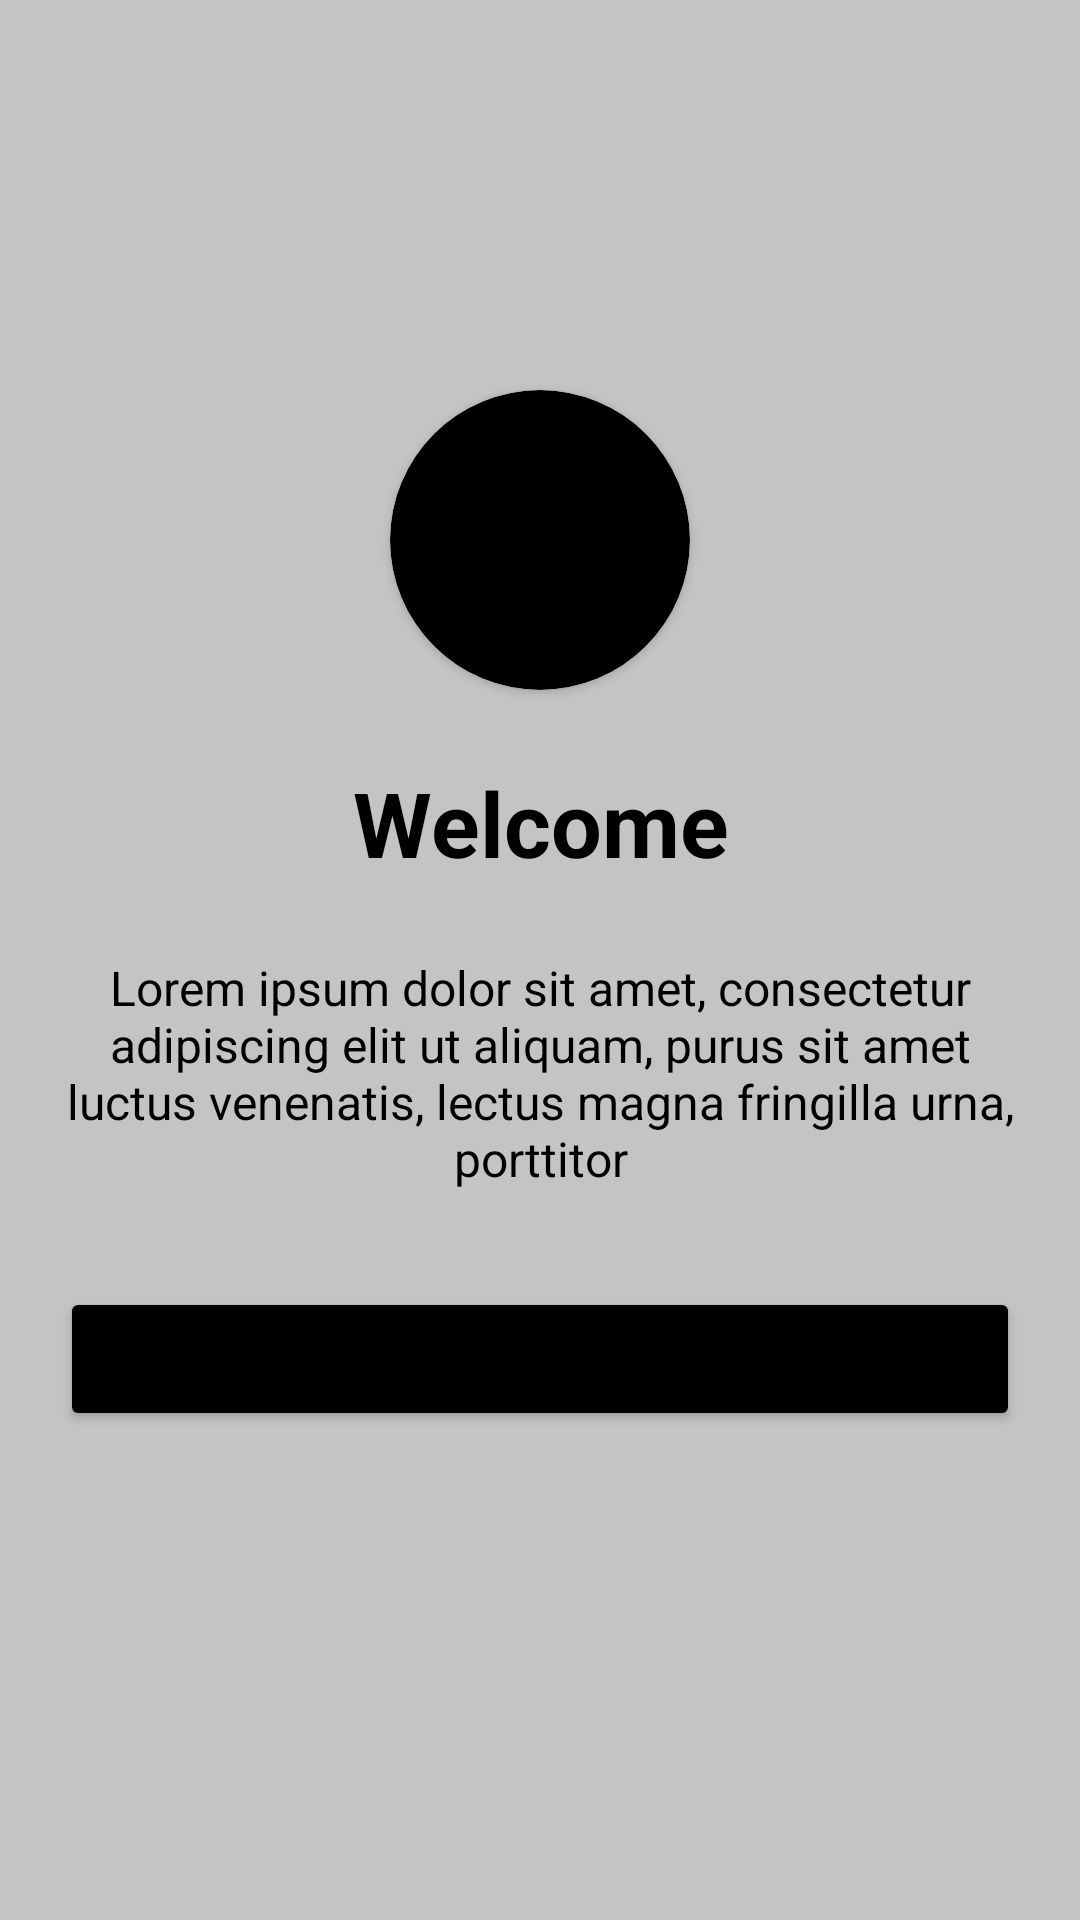

The Android layout XML behind this screen, and the referenced resources:
<!-- AndroidManifest.xml: application theme Theme.BudgetTracker2 -->
<!-- res/layout/fragment_welcome.xml -->
<?xml version="1.0" encoding="utf-8"?>
<androidx.constraintlayout.widget.ConstraintLayout xmlns:android="http://schemas.android.com/apk/res/android"
    xmlns:tools="http://schemas.android.com/tools"
    android:layout_width="match_parent"
    android:layout_height="match_parent"
    xmlns:app="http://schemas.android.com/apk/res-auto"
    android:background="@color/splash_bg"
    android:padding="20dp"
    tools:context=".onboarding.screens.WelcomeFragment">

    <androidx.cardview.widget.CardView
        android:id="@+id/cardView"
        android:layout_width="wrap_content"
        android:layout_height="wrap_content"
        android:backgroundTint="@color/black"
        app:cardCornerRadius="100dp"
        app:contentPadding="50dp"
        app:layout_constraintBottom_toBottomOf="parent"
        app:layout_constraintEnd_toEndOf="parent"
        app:layout_constraintHorizontal_bias="0.5"
        app:layout_constraintStart_toStartOf="parent"
        app:layout_constraintTop_toTopOf="parent"
        app:layout_constraintVertical_bias="0.22000003">

        <ImageView
            android:id="@+id/imageView2"
            android:layout_width="wrap_content"
            android:layout_height="wrap_content"
            android:src="@drawable/budget_welcome" />
    </androidx.cardview.widget.CardView>

    <TextView
        android:id="@+id/textView"
        android:layout_width="match_parent"
        android:layout_height="wrap_content"
        android:layout_marginTop="24dp"
        android:gravity="center"
        android:text="@string/welcome"
        android:textColor="#000000"
        android:textSize="30sp"
        android:textStyle="bold"
        app:layout_constraintEnd_toEndOf="parent"
        app:layout_constraintStart_toStartOf="parent"
        app:layout_constraintTop_toBottomOf="@+id/cardView" />

    <TextView
        android:id="@+id/textView2"
        android:layout_width="0dp"
        android:layout_height="wrap_content"
        android:layout_marginTop="24dp"
        android:gravity="center"
        android:text="Lorem ipsum dolor sit amet, consectetur adipiscing elit ut aliquam, purus sit amet luctus venenatis, lectus magna fringilla urna, porttitor"
        android:textColor="#000000"
        android:textSize="16sp"
        app:layout_constraintEnd_toEndOf="parent"
        app:layout_constraintStart_toStartOf="parent"
        app:layout_constraintTop_toBottomOf="@+id/textView" />

    <Button
        android:id="@+id/button_next"
        android:layout_width="0dp"
        android:layout_height="wrap_content"
        android:backgroundTint="@color/black"
        android:layout_marginTop="32dp"
        android:text="@string/next"
        app:layout_constraintEnd_toEndOf="parent"
        app:layout_constraintStart_toStartOf="parent"
        app:layout_constraintTop_toBottomOf="@+id/textView2" />

</androidx.constraintlayout.widget.ConstraintLayout>
<!-- resources referenced by this layout -->
<resources>
  <color name="black">#FF000000</color>
  <color name="splash_bg">#C4C4C4</color>
  <string name="next">NEXT</string>
  <string name="welcome">Welcome</string>
  <style name="Theme.BudgetTracker2" parent="Theme.MaterialComponents.DayNight.DarkActionBar">
          
          <item name="colorPrimary">@color/purple_200</item>
          <item name="colorPrimaryVariant">@color/my_purple</item>
          <item name="colorOnPrimary">@color/white</item>
          
          <item name="colorSecondary">@color/teal_200</item>
          <item name="colorSecondaryVariant">@color/teal_700</item>
          <item name="colorOnSecondary">@color/black</item>
          
          <item name="android:statusBarColor" tools:targetApi="l">?attr/colorPrimaryVariant</item>
          
      </style>
  <color name="purple_200">#7E59AB</color>
  <color name="my_purple">#B689C5</color>
  <color name="white">#FFFFFFFF</color>
  <color name="teal_200">#FF03DAC5</color>
  <color name="teal_700">#FF018786</color>
</resources>
